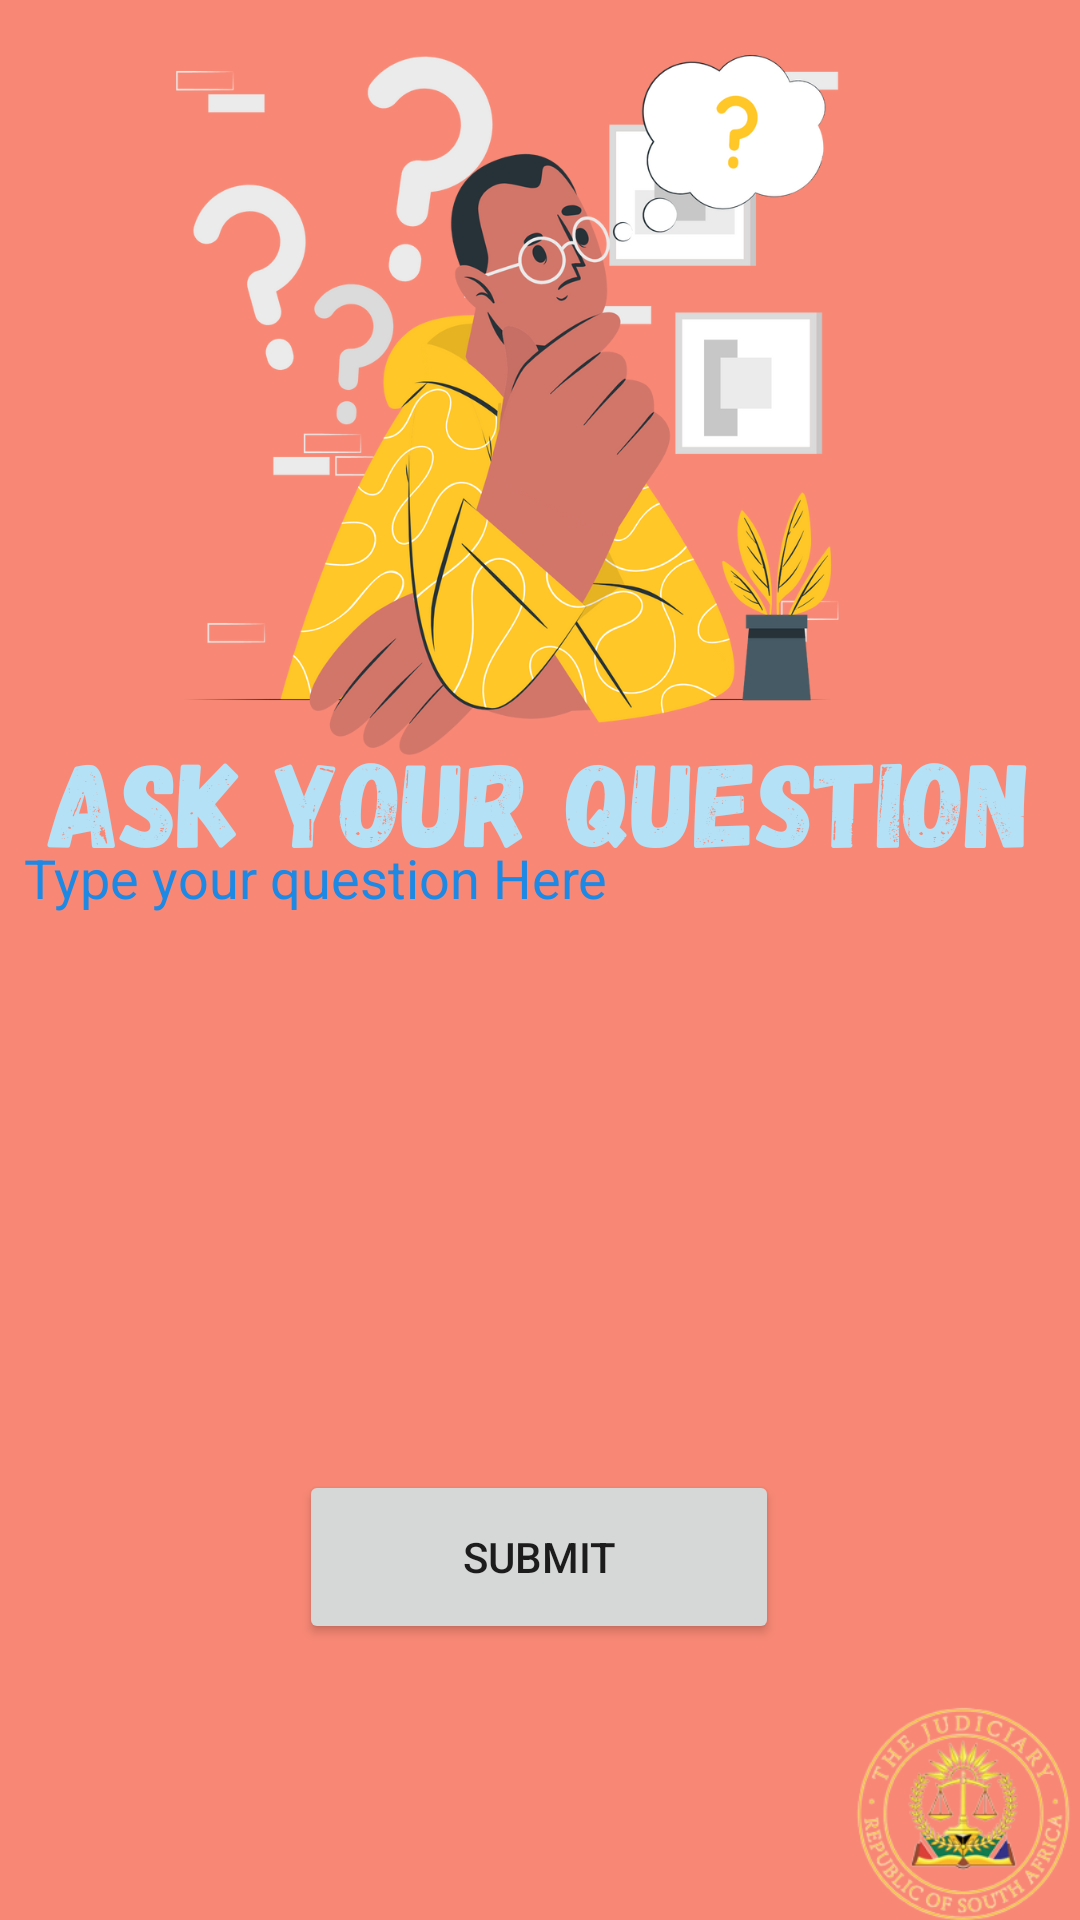

Here is an Android app screen rendered from its layout file. Give the layout XML and the strings, colors and styles it references.
<!-- AndroidManifest.xml: application theme Theme.MyJudi2 -->
<!-- res/layout/activity_user_questions.xml -->
<?xml version="1.0" encoding="utf-8"?>
<androidx.constraintlayout.widget.ConstraintLayout xmlns:android="http://schemas.android.com/apk/res/android"
    xmlns:app="http://schemas.android.com/apk/res-auto"
    xmlns:tools="http://schemas.android.com/tools"
    android:layout_width="match_parent"
    android:layout_height="match_parent"
    android:background="@drawable/userasks"
    tools:context=".UserQuestions">

    <EditText
        android:id="@+id/editTextTextPersonName"
        android:layout_width="347dp"
        android:layout_height="204dp"
        android:background="@null"
        android:ems="10"
        android:gravity="top|left"
        android:hint="Type your question Here"
        android:inputType="textMultiLine"
        android:lines="6"
        android:overScrollMode="always"
        android:scrollbarStyle="insideInset"
        android:scrollbars="vertical"
        android:scrollHorizontally="false"
        android:textAppearance="?android:attr/textAppearanceMedium"
        android:textColorHint="#1E88E5"
        app:layout_constraintBottom_toBottomOf="parent"
        app:layout_constraintEnd_toEndOf="parent"
        app:layout_constraintHorizontal_bias="0.625"
        app:layout_constraintStart_toStartOf="parent"
        app:layout_constraintTop_toTopOf="parent"
        app:layout_constraintVertical_bias="0.643" />

    <Button
        android:id="@+id/SubmitButton"
        android:layout_width="160dp"
        android:layout_height="58dp"
        android:text="Submit"
        app:layout_constraintBottom_toBottomOf="parent"
        app:layout_constraintEnd_toEndOf="parent"
        app:layout_constraintHorizontal_bias="0.498"
        app:layout_constraintStart_toStartOf="parent"
        app:layout_constraintTop_toTopOf="parent"
        app:layout_constraintVertical_bias="0.842" />
</androidx.constraintlayout.widget.ConstraintLayout>
<!-- resources referenced by this layout -->
<resources>
  <!-- drawable userasks: png bitmap (drawable, 280056 bytes) -->
  <style name="Theme.MyJudi2" parent="Theme.MaterialComponents.DayNight.DarkActionBar">
          
          <item name="colorPrimary">@color/purple_500</item>
          <item name="colorPrimaryVariant">@color/purple_700</item>
          <item name="colorOnPrimary">@color/white</item>
          
          <item name="colorSecondary">@color/teal_200</item>
          <item name="colorSecondaryVariant">@color/teal_700</item>
          <item name="colorOnSecondary">@color/black</item>
          
          <item name="android:statusBarColor">?attr/colorPrimaryVariant</item>
          
      </style>
  <!-- not gathered from this repository: default colours our renderer supplied (Android Studio template values) -->
  <color name="purple_500">#FF6200EE</color>
  <color name="purple_700">#FF3700B3</color>
  <color name="teal_200">#FF03DAC5</color>
  <color name="teal_700">#FF018786</color>
  <color name="black">#FF000000</color>
  <color name="white">#FFFFFFFF</color>
</resources>
